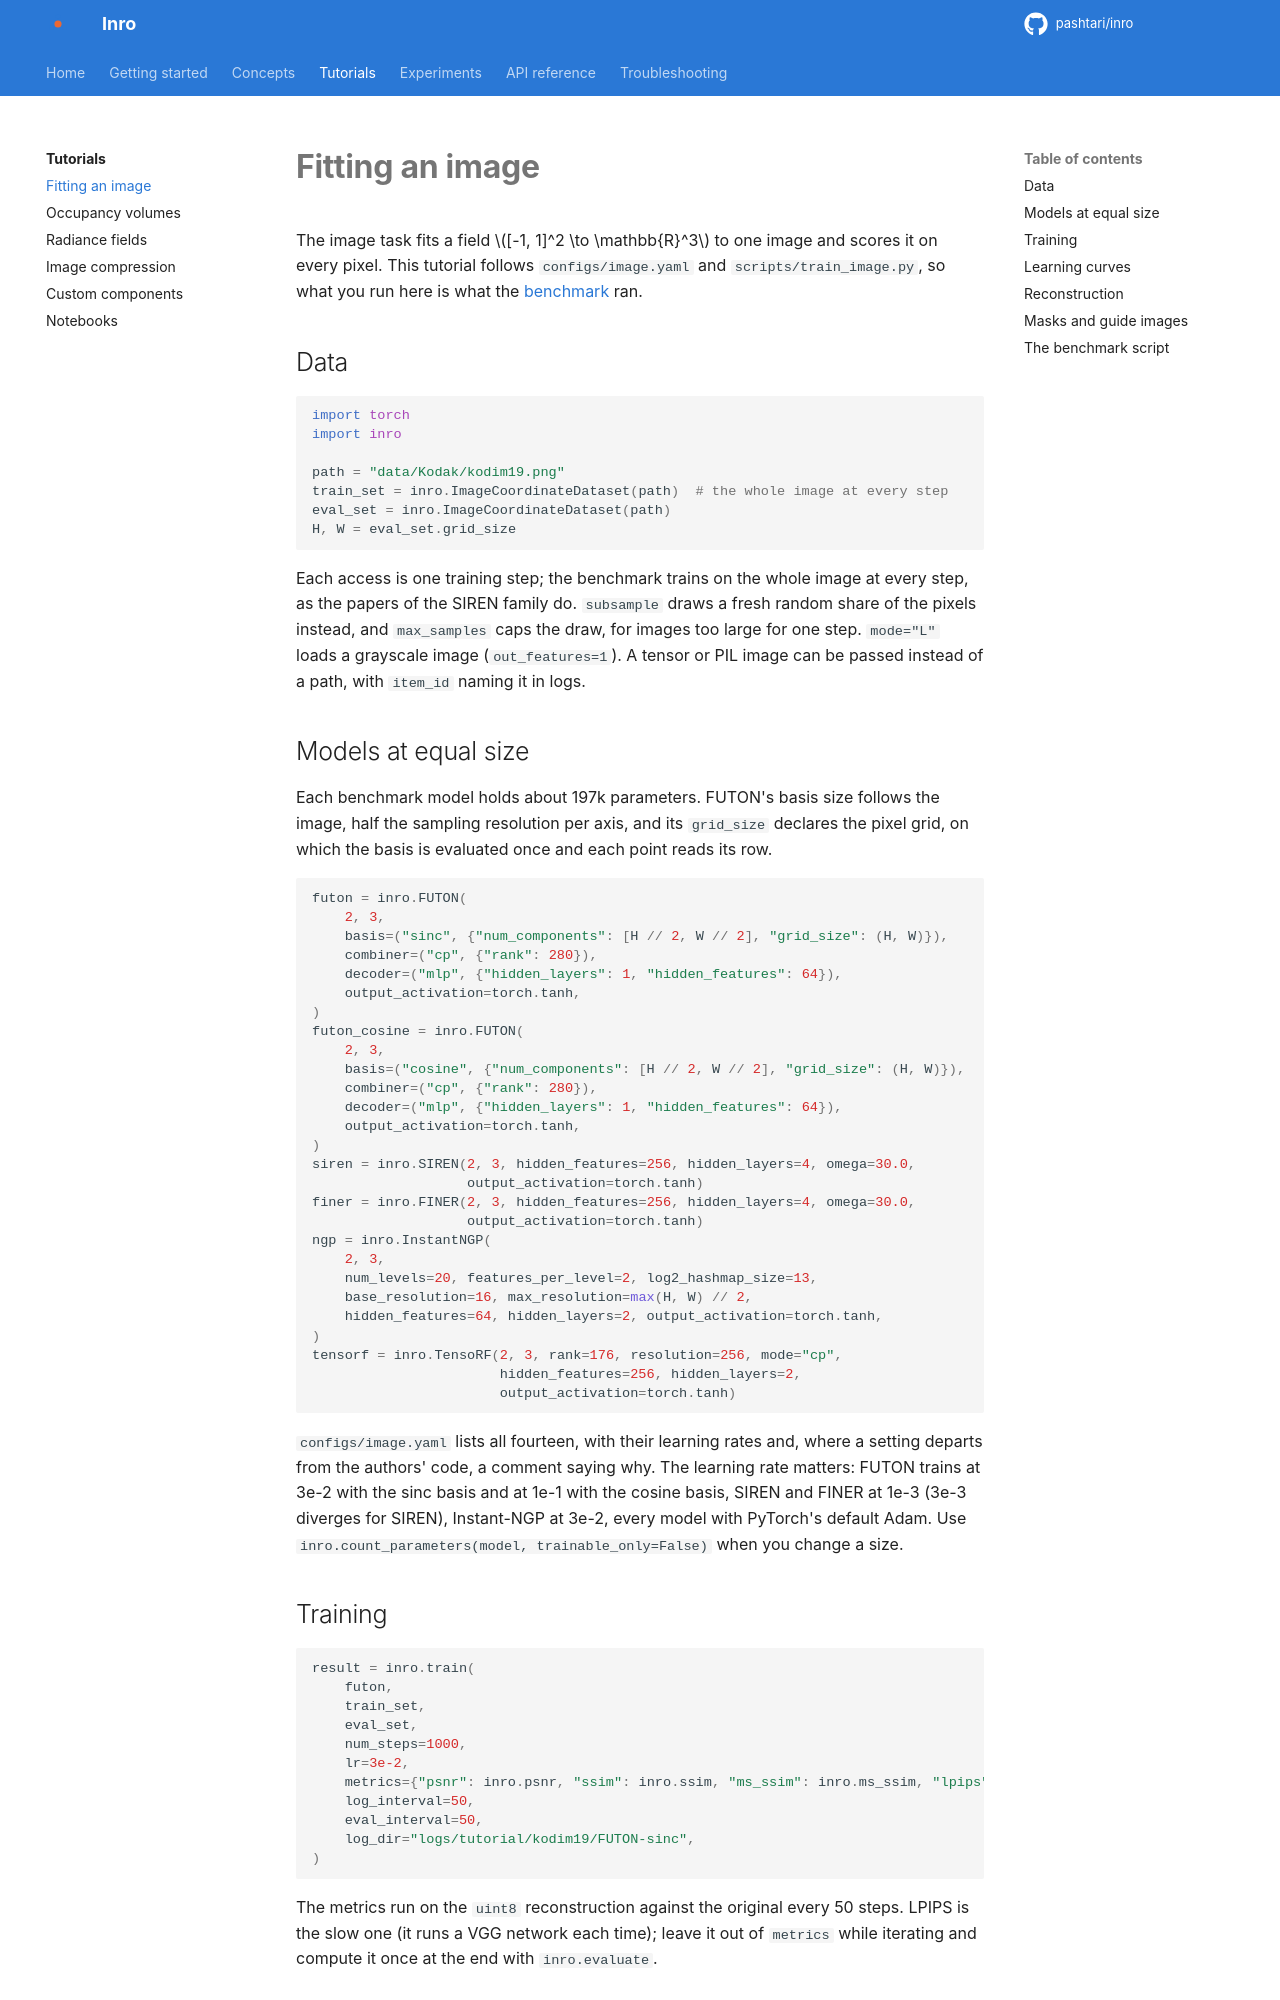

repository: pashtari/futon · page: tutorials/image/index.html · generator: mkdocs

# Fitting an image

The image task fits a field $[-1, 1]^2 \to \mathbb{R}^3$ to one image and scores it on every pixel. This tutorial follows `configs/image.yaml` and `scripts/train_image.py`, so what you run here is what the [benchmark](../experiments/benchmarks.md#images) ran.

## Data

```python
import torch
import inro

path = "data/Kodak/kodim19.png"
train_set = inro.ImageCoordinateDataset(path)  # the whole image at every step
eval_set = inro.ImageCoordinateDataset(path)
H, W = eval_set.grid_size
```

Each access is one training step; the benchmark trains on the whole image at every step, as the papers of the SIREN family do. `subsample` draws a fresh random share of the pixels instead, and `max_samples` caps the draw, for images too large for one step. `mode="L"` loads a grayscale image (`out_features=1`). A tensor or PIL image can be passed instead of a path, with `item_id` naming it in logs.

## Models at equal size

Each benchmark model holds about 197k parameters. FUTON's basis size follows the image, half the sampling resolution per axis, and its `grid_size` declares the pixel grid, on which the basis is evaluated once and each point reads its row.

```python
futon = inro.FUTON(
    2, 3,
    basis=("sinc", {"num_components": [H // 2, W // 2], "grid_size": (H, W)}),
    combiner=("cp", {"rank": 280}),
    decoder=("mlp", {"hidden_layers": 1, "hidden_features": 64}),
    output_activation=torch.tanh,
)
futon_cosine = inro.FUTON(
    2, 3,
    basis=("cosine", {"num_components": [H // 2, W // 2], "grid_size": (H, W)}),
    combiner=("cp", {"rank": 280}),
    decoder=("mlp", {"hidden_layers": 1, "hidden_features": 64}),
    output_activation=torch.tanh,
)
siren = inro.SIREN(2, 3, hidden_features=256, hidden_layers=4, omega=30.0,
                   output_activation=torch.tanh)
finer = inro.FINER(2, 3, hidden_features=256, hidden_layers=4, omega=30.0,
                   output_activation=torch.tanh)
ngp = inro.InstantNGP(
    2, 3,
    num_levels=20, features_per_level=2, log2_hashmap_size=13,
    base_resolution=16, max_resolution=max(H, W) // 2,
    hidden_features=64, hidden_layers=2, output_activation=torch.tanh,
)
tensorf = inro.TensoRF(2, 3, rank=176, resolution=256, mode="cp",
                       hidden_features=256, hidden_layers=2,
                       output_activation=torch.tanh)
```

`configs/image.yaml` lists all fourteen, with their learning rates and, where a setting departs from the authors' code, a comment saying why. The learning rate matters: FUTON trains at 3e-2 with the sinc basis and at 1e-1 with the cosine basis, SIREN and FINER at 1e-3 (3e-3 diverges for SIREN), Instant-NGP at 3e-2, every model with PyTorch's default Adam. Use `inro.count_parameters(model, trainable_only=False)` when you change a size.
